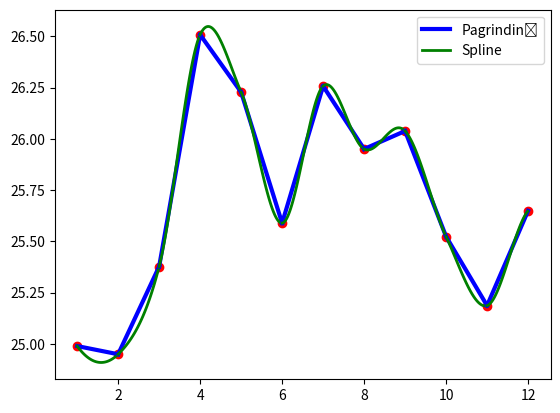

Python code for this plot:
import numpy as np
import matplotlib.pyplot as plt

def Hermite(X, j, x):
    L=Lagrange(X,j,x)
    DL=D_Lagrange(X,j,X[j])
    U = (1-2*DL*(x-X[j]))*np.power(L, 2)
    V = (x-X[j])*np.power(L, 2)
    return [U, V]

def Lagrange(X, j, x):
    n=len(X)
    L=1
    for k in range(n):
        if k != j:
            L=L*(x-X[k])/(X[j]-X[k])
    return L

def D_Lagrange(X,j,x):
    n=len(X)
    DL=0
    for i in range(n):
        if i==j: continue
        Lds = 1
        for k in range(n): 
            if k!=j and k!=i: 
                Lds = Lds*(x-X[k])
        DL = DL+Lds
    Ldv = 1
    for k in range(n):
        if k!=j:
            Ldv=Ldv*(X[j]-X[k])
    DL=DL/Ldv
    return DL

def f(x,xi,xim1,xip1,yi,yim1,yip1):
    return (2*x-xi-xip1)/((xim1-xi)*(xim1-xip1))*yim1+(2*x-xim1-xip1)/((xi-xim1)*(xi-xip1))*yi+(2*x-xim1-xi)/((xip1-xim1)*(xip1-xi))*yip1

def Akima(X,Y):
    n=len(X)
    DY = np.arange(n).tolist()
    for i in range(n-1):
        if i==0:
            xim1=X[0];xi=X[1];xip1=X[2];yim1=Y[0];yi=Y[1];yip1=Y[2]
            DY[i]=f(xim1,xi,xim1,xip1,yi,yim1,yip1)
        elif i == n:
            xim1=X[n-2];xi=X[n-1];xip1=X[n]; yim1=Y[n-2];yi=Y[n-1];yip1=Y[n]
            DY[n]=f(xip1,xi,xim1,xip1,yi,yim1,yip1)
        else:
            xim1=X[i-1];xi=X[i];xip1=X[i+1]; yim1=Y[i-1];yi=Y[i];yip1=Y[i+1]
            DY[i]=f(xi,xi,xim1,xip1,yi,yim1,yip1)
    return DY


Y = [24.9894,24.9495,25.3771,26.5083,26.2281,25.5893,26.2575,25.9506,26.0383,25.5238,25.1867,25.649,25.649]
X = np.arange(1,14,1).tolist()
plt.plot(X[:12],Y[:12],"ro")
DY = Akima(X,Y)

for iii in range(1,len(X)-1):
    nnn=100
    xxx=np.arange(X[iii], X[iii+1], (X[iii+1]-X[iii])/nnn)
    fff=0
    for j in range(2):
        [U, V] = Hermite(X[iii : iii+2],j,xxx)
        fff=fff+U*Y[iii+j-1] + V*DY[iii+j-1]
    plt.plot(X[iii-1:iii+1], Y[iii-1:iii+1], "b-", linewidth = 3)
    plt.plot(xxx-1, fff, "g-", linewidth = 2)

plt.plot(X[0],Y[0], "b-", linewidth = 3, label = "Pagrindinė")
plt.plot(X[0],Y[0], "g-", linewidth = 2, label = "Spline")
plt.legend(loc='best')
plt.show()